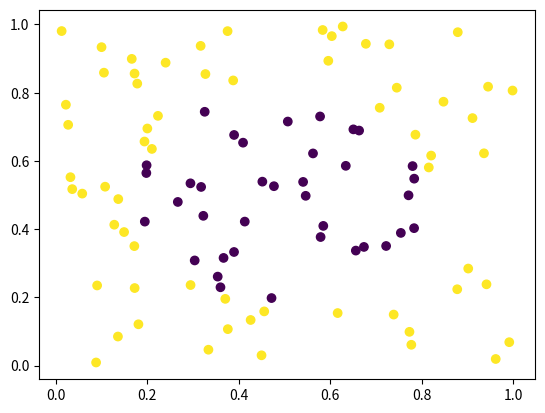

Write Python code to recreate this figure.
# -*- coding: utf-8 -*-
"""
Created on Thu Jul 23 16:18:33 2020

@author: lengwaifang
"""



import numpy as np
from matplotlib import pyplot as plt
import csv

X = []
target = []
for n in range(100):
    x = np.random.rand()
    y = np.random.rand()
    
    if (x-0.5)**2 + (y-0.5)**2 >.1:
        c = 1
    else:
        c = -1
    X.append([x,y])
    target.append(c)
X = np.array(X)
plt.scatter(X[:,0],X[:,1],c = target)
plt.show()

with open('dataset1.csv','w',newline = '') as f:
    w = csv.writer(f)
    for i in range(len(X)):
        w.writerow([X[i][0],X[i][1],target[i]])

def datasetobtain():
    with open('dataset1.csv','r') as f:
        X = []
        y = []
        r = csv.reader(f)
        for row in r:
            X.append([float(row[0]),float(row[1])])
            y.append(float(row[2]))
        return X,y

'''
def datasetobtain():
    X = np.array([[0.81812126, 0.17046581],
       [0.91828954, 0.75097073],
       [0.2532332 , 0.27588265],
       [0.43094431, 0.8614859 ],
       [0.26200589, 0.96083468],
       [0.97365625, 0.73503508],
       [0.6874974 , 0.15108456],
       [0.48476468, 0.98634575],
       [0.18039423, 0.6283005 ],
       [0.15657599, 0.88098695],
       [0.07477389, 0.17694208],
       [0.01012903, 0.54319489],
       [0.45765971, 0.51701661],
       [0.22374085, 0.56413232],
       [0.97045929, 0.73152715],
       [0.94540453, 0.24147179],
       [0.15945531, 0.70461993],
       [0.79422647, 0.44282554],
       [0.42277508, 0.47322909],
       [0.18514219, 0.28448582],
       [0.65929297, 0.47414051],
       [0.86169157, 0.85336143],
       [0.21529871, 0.15408169],
       [0.53761058, 0.84198252],
       [0.09591869, 0.37964793],
       [0.83701011, 0.321273  ],
       [0.90919548, 0.68201322],
       [0.35296839, 0.12815643],
       [0.20929116, 0.70089055],
       [0.53253947, 0.23164237],
       [0.22751444, 0.53144489],
       [0.5829052 , 0.10580173],
       [0.21445194, 0.85712571],
       [0.52449334, 0.01835419],
       [0.25841075, 0.16937373],
       [0.84915168, 0.7604088 ],
       [0.29934133, 0.86339522],
       [0.39380813, 0.96365632],
       [0.5851622 , 0.55820795],
       [0.99347081, 0.26973022],
       [0.16252168, 0.20168041],
       [0.15266606, 0.787147  ],
       [0.51655069, 0.39326465],
       [0.35864752, 0.40004475],
       [0.11760091, 0.13828907],
       [0.54330264, 0.13691638],
       [0.02994782, 0.94317977],
       [0.36403734, 0.8596686 ],
       [0.07932484, 0.9596349 ],
       [0.23416345, 0.80365146],
       [0.05210874, 0.13121164],
       [0.61455936, 0.59942685],
       [0.45244433, 0.04095821],
       [0.8809857 , 0.09801283],
       [0.65951701, 0.67729809],
       [0.46478734, 0.43184237],
       [0.31650058, 0.05522101],
       [0.8436875 , 0.82381623],
       [0.20470397, 0.70248977],
       [0.31185209, 0.53936388],
       [0.21581498, 0.70469421],
       [0.50657948, 0.07197059],
       [0.16847319, 0.22129767],
       [0.70277224, 0.2865903 ],
       [0.74184214, 0.25158236],
       [0.56632462, 0.63875099],
       [0.16134888, 0.56462764],
       [0.0984377 , 0.89300798],
       [0.45542682, 0.81432855],
       [0.562581  , 0.1093645 ],
       [0.93095424, 0.48131605],
       [0.92369778, 0.90137169],
       [0.10175572, 0.11455764],
       [0.95819281, 0.67117465],
       [0.48469514, 0.10140914],
       [0.27600631, 0.51579218],
       [0.09290101, 0.44465536],
       [0.88785109, 0.22454398],
       [0.24196215, 0.40761917],
       [0.21424455, 0.78768536],
       [0.45719696, 0.30381341],
       [0.38877438, 0.28386397],
       [0.36989605, 0.98972936],
       [0.22823069, 0.58102527],
       [0.88026277, 0.63791571],
       [0.62326429, 0.06262625],
       [0.4849439 , 0.1403292 ],
       [0.82159712, 0.81712977],
       [0.30239068, 0.6672601 ],
       [0.50118974, 0.10215044],
       [0.79964298, 0.61478177],
       [0.62711271, 0.51579824],
       [0.95439185, 0.79649181],
       [0.91005703, 0.29679575],
       [0.01528921, 0.80736306],
       [0.93750917, 0.82355732],
       [0.10293595, 0.64993528],
       [0.73493669, 0.19619251],
       [0.6299463 , 0.5618892 ],
       [0.21080136, 0.45310029]])
    
    y = [1,
 1,
 -1,
 1,
 1,
 1,
 1,
 1,
 1,
 1,
 1,
 1,
 -1,
 -1,
 1,
 1,
 1,
 1,
 -1,
 1,
 -1,
 1,
 1,
 1,
 1,
 1,
 1,
 1,
 1,
 -1,
 -1,
 1,
 1,
 1,
 1,
 1,
 1,
 1,
 -1,
 1,
 1,
 1,
 -1,
 -1,
 1,
 1,
 1,
 1,
 1,
 1,
 1,
 -1,
 1,
 1,
 -1,
 -1,
 1,
 1,
 1,
 -1,
 1,
 1,
 1,
 -1,
 1,
 -1,
 1,
 1,
 1,
 1,
 1,
 1,
 1,
 1,
 1,
 -1,
 1,
 1,
 -1,
 1,
 -1,
 -1,
 1,
 -1,
 1,
 1,
 1,
 1,
 -1,
 1,
 -1,
 -1,
 1,
 1,
 1,
 1,
 1,
 1,
 -1,
 -1]
    return X,y
    '''
